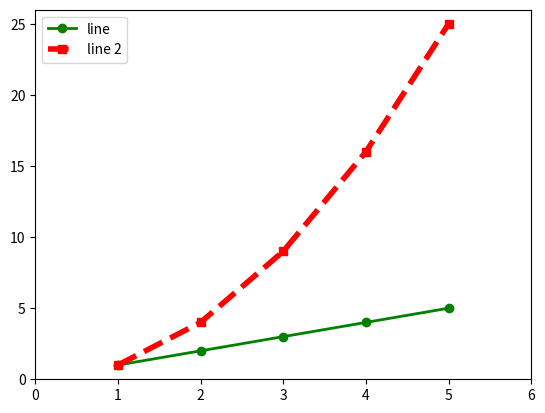

This figure's Python source:
import matplotlib.pyplot as plt

plt.plot([1,2,3,4,5], [1,2,3,4,5],
   'go-' , label='line', linewidth=2)

plt.plot([1,2,3,4,5] , [1,4,9,16,25],
   'rs--',label='line 2', linewidth=4)

plt.axis([0,6,0,26])
plt.legend()
plt.show()